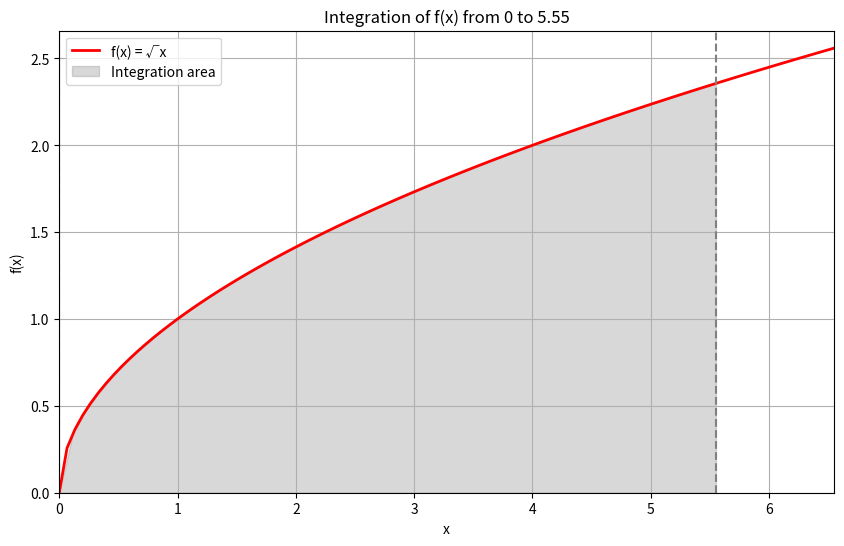

The matplotlib source for this figure:
"""
Monte Carlo Integration Module

This module implements Monte Carlo method for numerical integration
and compares the results with scipy's quad function.
"""

import random
import numpy as np
import scipy.integrate as spi
import matplotlib.pyplot as plt


DEFAULT_POINTS = 1000


def func_to_test(x):
    """
    Test function for integration: f(x) = sqrt(x)
    """
    return x**0.5


def integral_mc(xmax, ymax, func, points_number=DEFAULT_POINTS, seed=None):
    """
    Calculate definite integral using Monte Carlo method.

    The method generates random points in a rectangle [0, xmax] × [0, ymax]
    and counts how many points fall under the curve y = func(x).

    Args:
        xmax (float): Upper bound of integration interval [0, xmax]
        ymax (float): Maximum y-value for the bounding rectangle
        func (callable): Function to integrate, must accept a single
                        numeric argument
        points_number (int): Number of random points (default: 1000)
        seed (int, optional): Random seed for reproducibility

    Returns:
        float: Approximation of the definite integral
    """
    if points_number < 0 or not isinstance(points_number, int):
        raise ValueError("points_number must be a positive integer")

    if seed is not None:
        random.seed(seed)

    # Count points under curve (memory efficient)
    points_under_curve = sum(
        1 for _ in range(points_number)
        if random.uniform(0, ymax) <= func(random.uniform(0, xmax))
    )

    rectangle_area = xmax * ymax
    return (points_under_curve / points_number) * rectangle_area


def usage_example(xmax, points_number, func):
    """
    Demonstrate Monte Carlo integration and compare with analytical result.

    This function calculates the integral using both Monte Carlo method and
    scipy's quad function, prints the comparison, and visualizes the function
    with the integration area highlighted.

    Args:
        xmax (float): Upper bound of integration interval [0, xmax]
        func (callable): Function to integrate
    """
    if xmax < 0 or not isinstance(xmax, (int, float)):
        print("xmax must be a positive number")
        return

    analytical_result, _ = spi.quad(func, 0, xmax)
    monte_carlo_result = integral_mc(xmax, func(xmax), func, points_number)
    difference_percent = (
        abs(analytical_result - monte_carlo_result) / analytical_result * 100
    )

    print(f"Square calculated with Monte Carlo method = "
          f"{monte_carlo_result:.4f}")
    print(f"Square calculated by integral = {analytical_result:.4f}")
    print(f"Difference = {difference_percent:.4f} %")

    # Plot the graph
    x = np.linspace(0, xmax + 1, 100)
    y = func(x)
    _, ax = plt.subplots(figsize=(10, 6))
    ax.plot(x, y, 'r', linewidth=2, label='f(x) = √x')

    ix = np.linspace(0, xmax)
    iy = func(ix)
    ax.fill_between(ix, iy, color='gray', alpha=0.3,
                    label='Integration area')
    ax.set_xlim([x[0], x[-1]])
    ax.set_ylim([0, max(y) + 0.1])
    ax.set_xlabel('x')
    ax.set_ylabel('f(x)')
    ax.axvline(x=0, color='gray', linestyle='--')
    ax.axvline(x=xmax, color='gray', linestyle='--')
    ax.set_title(f'Integration of f(x) from 0 to {xmax}')
    ax.legend()
    plt.grid()
    plt.show()


if __name__ == "__main__":
    usage_example(5.55, 1000, func_to_test)
